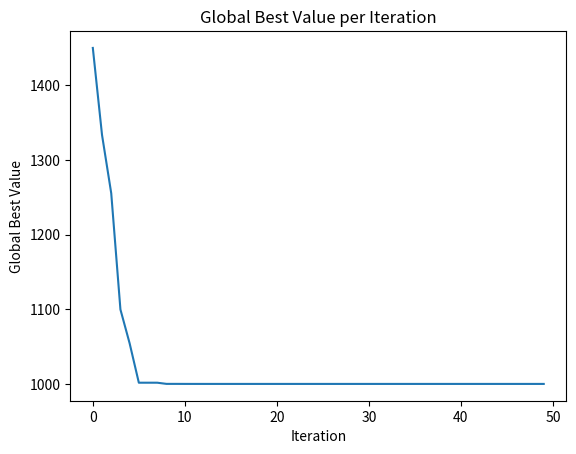

Write Python code to recreate this figure.
import random
import math
import matplotlib.pyplot as plt

#設定particle數、iteration代數
n_p = 20
i_p = 50
x_min = -50
x_max = 10
y_min = -50
y_max = 10
w = 0.729
c1 = 1.49445
c2 = 1.49445

swarm = []

def initial_random():
    result_x = random.uniform(x_min, x_max)
    result_y = random.uniform(y_min, y_max)
    return result_x, result_y

#更新now_x, now_y, pbest_x, pbest_y, pbest_value
#v_x, v_y尚未改動
#swarm的list內有對應每個particle的inner list[now_x, now_y, v_x, v_y, pbest_x, best_y, pbest_value]
def fitness(swarm):
    new_swarm = []
    for i in swarm:
        start_x = i[0]
        start_y = i[1]
        v_x = i[2]
        v_y = i[3]
        v_percent = 0.1
        now_x = start_x
        now_y = start_y
        pbest_candidate = []
        if v_x == 0 and v_y == 0:
            new_particle = []
            after = (now_x ** 2) - (100 * math.cos(now_x ** 2)) - (100 * math.cos((now_x ** 2) / 30)) + (now_y ** 2) - (
                        100 * math.cos(now_y ** 2)) - (100 * math.cos((now_y ** 2) / 30)) + 1400
            new_particle.append(now_x)
            new_particle.append(now_y)
            new_particle.append(0)
            new_particle.append(0)
            new_particle.append(now_x)
            new_particle.append(now_y)
            new_particle.append(after)
        elif v_x > 0:
            for num in range(10):
                value = []
                value.append(now_x)
                value.append(now_y)
                after = (now_x ** 2) - (100 * math.cos(now_x ** 2)) - (100 * math.cos((now_x ** 2) / 30)) + (now_y ** 2) - (100 * math.cos(now_y ** 2)) - (100 * math.cos((now_y ** 2) / 30)) + 1400
                value.append(after)
                now_x += v_percent * v_x
                now_y += v_percent * v_y
                pbest_candidate.append(value)
                if now_x < x_min or now_x > x_max or now_y < y_min or now_y > y_max:
                    break
            now_x = now_x - v_percent * v_x
            now_y = now_y - v_percent * v_y
            smallest_third_item = min(pbest_candidate, key=lambda x: x[2])[2]
            new = [x for x in pbest_candidate if x[2] == smallest_third_item]
            pbest_x = new[0][0]
            pbest_y = new[0][1]
            pbest_value = new[0][2]
            new_particle = []
            if pbest_value < i[6]:
                new_particle.append(now_x)
                new_particle.append(now_y)
                new_particle.append(v_x)
                new_particle.append(v_y)
                new_particle.append(pbest_x)
                new_particle.append(pbest_y)
                new_particle.append(pbest_value)
            else:
                new_particle.append(now_x)
                new_particle.append(now_y)
                new_particle.append(v_x)
                new_particle.append(v_y)
                new_particle.append(i[4])
                new_particle.append(i[5])
                new_particle.append(i[6])
        else:
            for num in range(10):
                value = []
                value.append(now_x)
                value.append(now_y)
                after = (now_x ** 2) - (100 * math.cos(now_x ** 2)) - (100 * math.cos((now_x ** 2) / 30)) + (
                            now_y ** 2) - (100 * math.cos(now_y ** 2)) - (100 * math.cos((now_y ** 2) / 30)) + 1400
                value.append(after)
                now_x += v_percent * v_x
                now_y += v_percent * v_y
                pbest_candidate.append(value)
                if now_x < x_min or now_x > x_max or now_y < y_min or now_y > y_max:
                    break
            now_x = now_x - v_percent * v_x
            now_y = now_y - v_percent * v_y
            smallest_third_item = min(pbest_candidate, key=lambda x: x[2])[2]
            new = [x for x in pbest_candidate if x[2] == smallest_third_item]
            pbest_x = new[0][0]
            pbest_y = new[0][1]
            pbest_value = new[0][2]
            new_particle = []
            if pbest_value < i[6]:
                new_particle.append(now_x)
                new_particle.append(now_y)
                new_particle.append(v_x)
                new_particle.append(v_y)
                new_particle.append(pbest_x)
                new_particle.append(pbest_y)
                new_particle.append(pbest_value)
            else:
                new_particle.append(now_x)
                new_particle.append(now_y)
                new_particle.append(v_x)
                new_particle.append(v_y)
                new_particle.append(i[4])
                new_particle.append(i[5])
                new_particle.append(i[6])
        new_swarm.append(new_particle)
    return new_swarm

#更新v_x, v_y
def velo(new_swarm):
    gbest_value = min(new_swarm, key=lambda x: x[6])[6]
    new = [x for x in new_swarm if x[6] == gbest_value]
    gbest_x = new[0][4]
    gbest_y = new[0][5]
    print('[', gbest_x, ',', gbest_y, ']:', gbest_value)
    for i in new_swarm:
        rand_p = random.random()
        rand_g = random.random()
        v_x = i[2] * w + c1 * rand_p * (i[4] - i[0]) + c2 * rand_g * (gbest_x - i[0])
        v_y = i[3] * w + c1 * rand_p * (i[5] - i[1]) + c2 * rand_g * (gbest_y - i[1])
        i[2] = v_x
        i[3] = v_y
    return new_swarm, gbest_value

#初始位置
for i in range(n_p):
    particle = []
    result_x, result_y = initial_random()
    particle.append(result_x)
    particle.append(result_y)
    v_x_initial = 0
    v_y_initial = 0
    particle.append(v_x_initial)
    particle.append(v_y_initial)
    particle.append(result_x)
    particle.append(result_y)
    particle.append(0)
    swarm.append(particle)
#print("original")
#print(swarm)

#iteration
gbest_list = []
for i in range(i_p):
    print(i + 1)
    swf = fitness(swarm)
    #print(swf)
    swv, gbest = velo(swf)
    gbest_list.append(gbest)
    #print(swv)
    swarm.clear()
    for i in swv:
        swarm.append(i)

plt.plot(gbest_list)
plt.title('Global Best Value per Iteration')
plt.xlabel('Iteration')
plt.ylabel('Global Best Value')
plt.show()